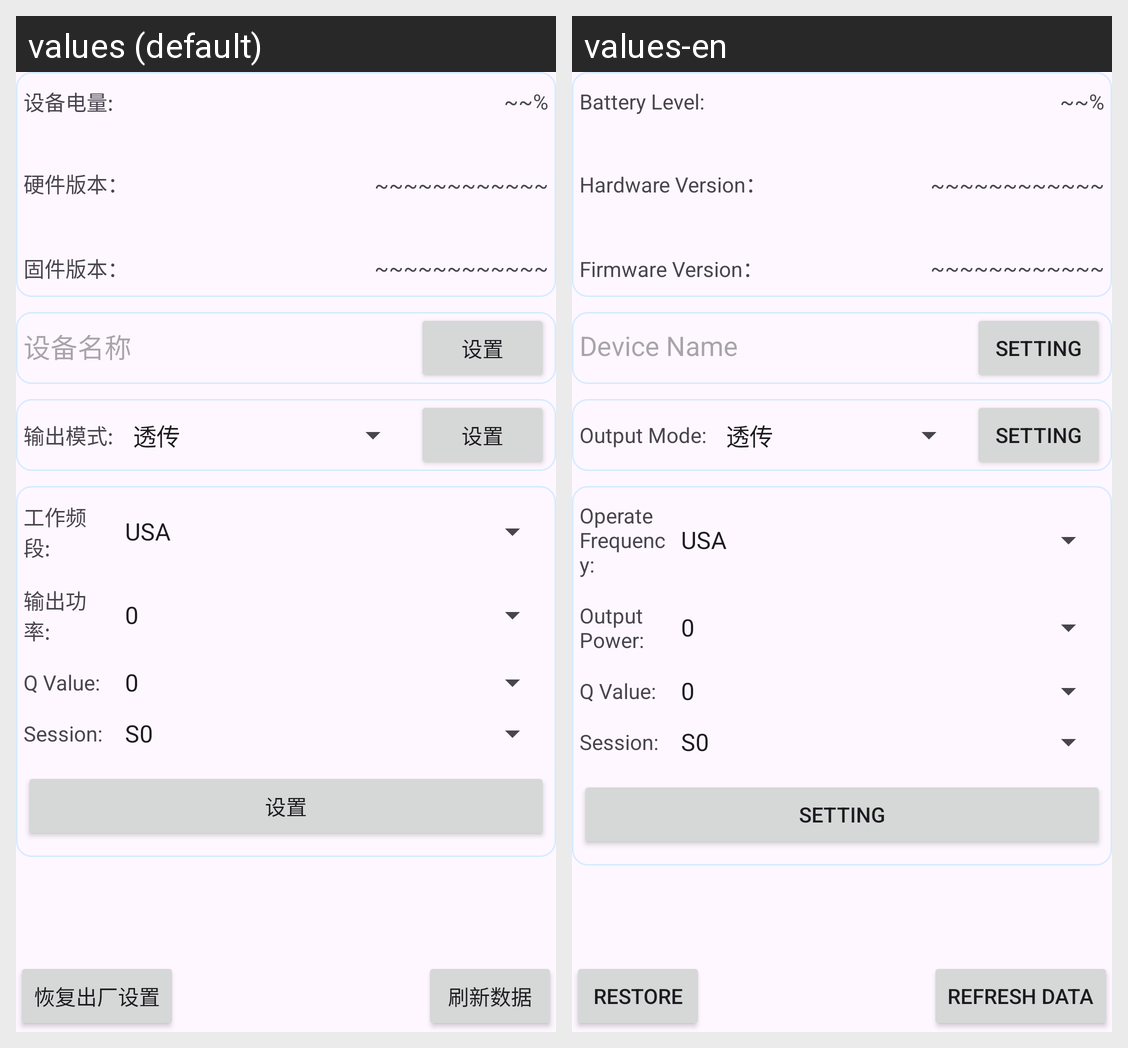

The Android screen above is rendered under two locales of the same app. Produce the string resources it draws, with the default and per-locale values.
Android screen res/layout/fragment_setting.xml rendered under 2 locales, left to right: values (default), values-en. Device: Nexus 5 (rendered at 1080×1920; each locale shown at half size, 540×960, under a caption strip naming it); theme Theme.CfTech.
Strings drawn on this screen, with the default value and each locale's value (text and hints the layout hard-codes, and strings that could not be matched under every locale, appear in the picture but are not listed):

battery_level
  values: 设备电量:
  values-en: Battery Level:

hw_version
  values: 硬件版本：
  values-en: Hardware Version：

firmware_version
  values: 固件版本：
  values-en: Firmware Version：

device_name
  values: 设备名称
  values-en: Device Name

save_config
  values: 设置
  values-en: Setting

output_mode
  values: 输出模式:
  values-en: Output Mode:

operating_frequency
  values: 工作频段:
  values-en: Operate Frequency:

output_power
  values: 输出功率:
  values-en: Output Power:

q_value
  values: Q Value:
  values-en: Q Value:

session
  values: Session:
  values-en: Session:

restore
  values: 恢复出厂设置
  values-en: Restore

refresh_data
  values: 刷新数据
  values-en: Refresh Data
